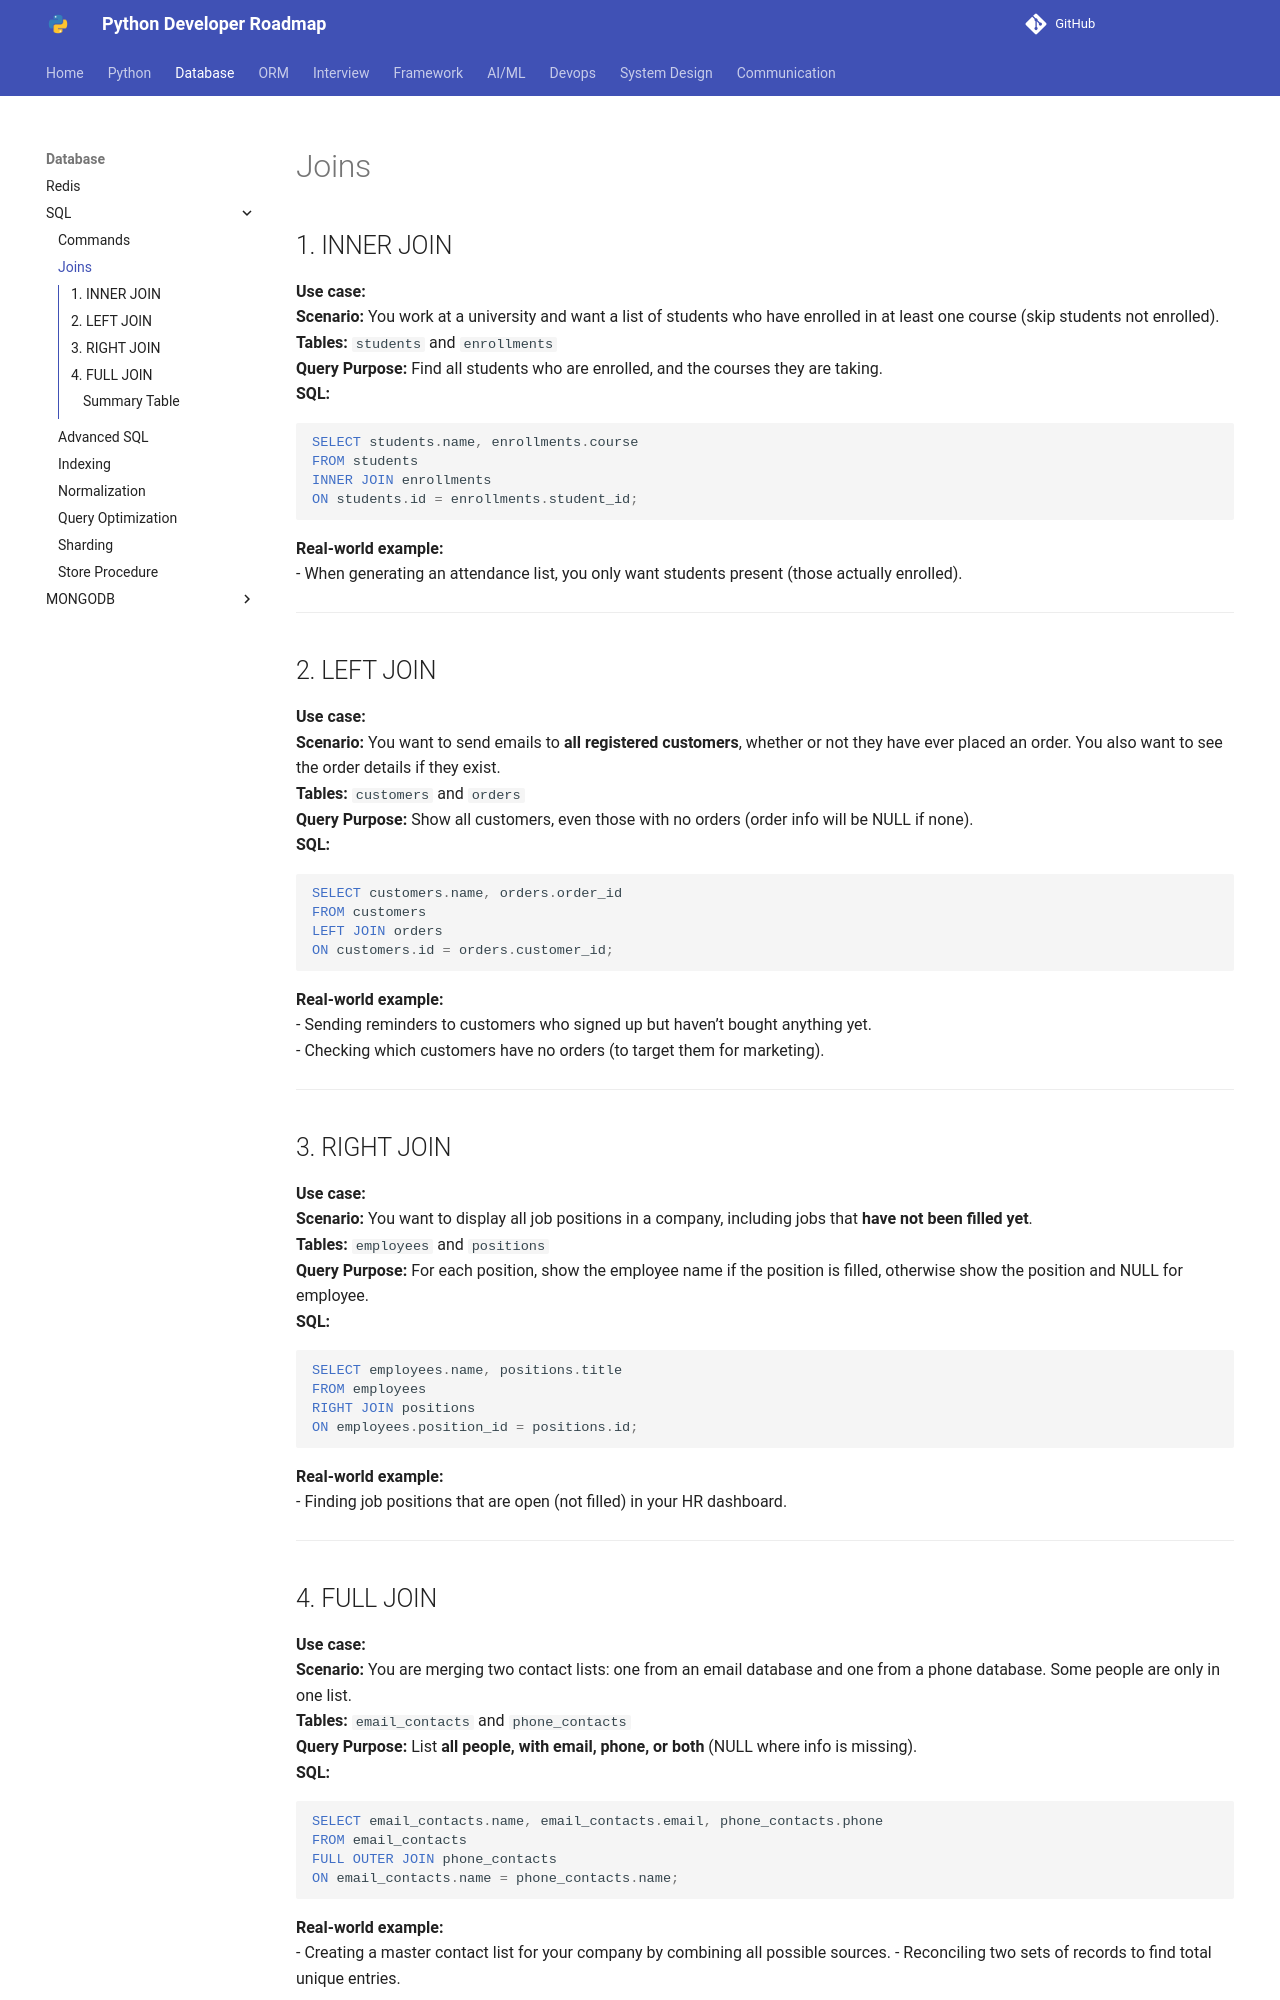

repository: Dhruvish09/developer-roadmap · page: Database/SQL/joins.html · generator: mkdocs

## 1. INNER JOIN  
**Use case:**  
**Scenario:** You work at a university and want a list of students who have enrolled in at least one course (skip students not enrolled).  
**Tables:** `students` and `enrollments`  
**Query Purpose:** Find all students who are enrolled, and the courses they are taking.  
**SQL:**
```sql
SELECT students.name, enrollments.course
FROM students
INNER JOIN enrollments
ON students.id = enrollments.student_id;
```
**Real-world example:**  
- When generating an attendance list, you only want students present (those actually enrolled).

---

## 2. LEFT JOIN  
**Use case:**  
**Scenario:** You want to send emails to **all registered customers**, whether or not they have ever placed an order. You also want to see the order details if they exist.  
**Tables:** `customers` and `orders`  
**Query Purpose:** Show all customers, even those with no orders (order info will be NULL if none).  
**SQL:**
```sql
SELECT customers.name, orders.order_id
FROM customers
LEFT JOIN orders
ON customers.id = orders.customer_id;
```
**Real-world example:**  
- Sending reminders to customers who signed up but haven’t bought anything yet.  
- Checking which customers have no orders (to target them for marketing).

---

## 3. RIGHT JOIN  
**Use case:**  
**Scenario:** You want to display all job positions in a company, including jobs that **have not been filled yet**.  
**Tables:** `employees` and `positions`  
**Query Purpose:** For each position, show the employee name if the position is filled, otherwise show the position and NULL for employee.  
**SQL:**
```sql
SELECT employees.name, positions.title
FROM employees
RIGHT JOIN positions
ON employees.position_id = positions.id;
```
**Real-world example:**  
- Finding job positions that are open (not filled) in your HR dashboard.

---
